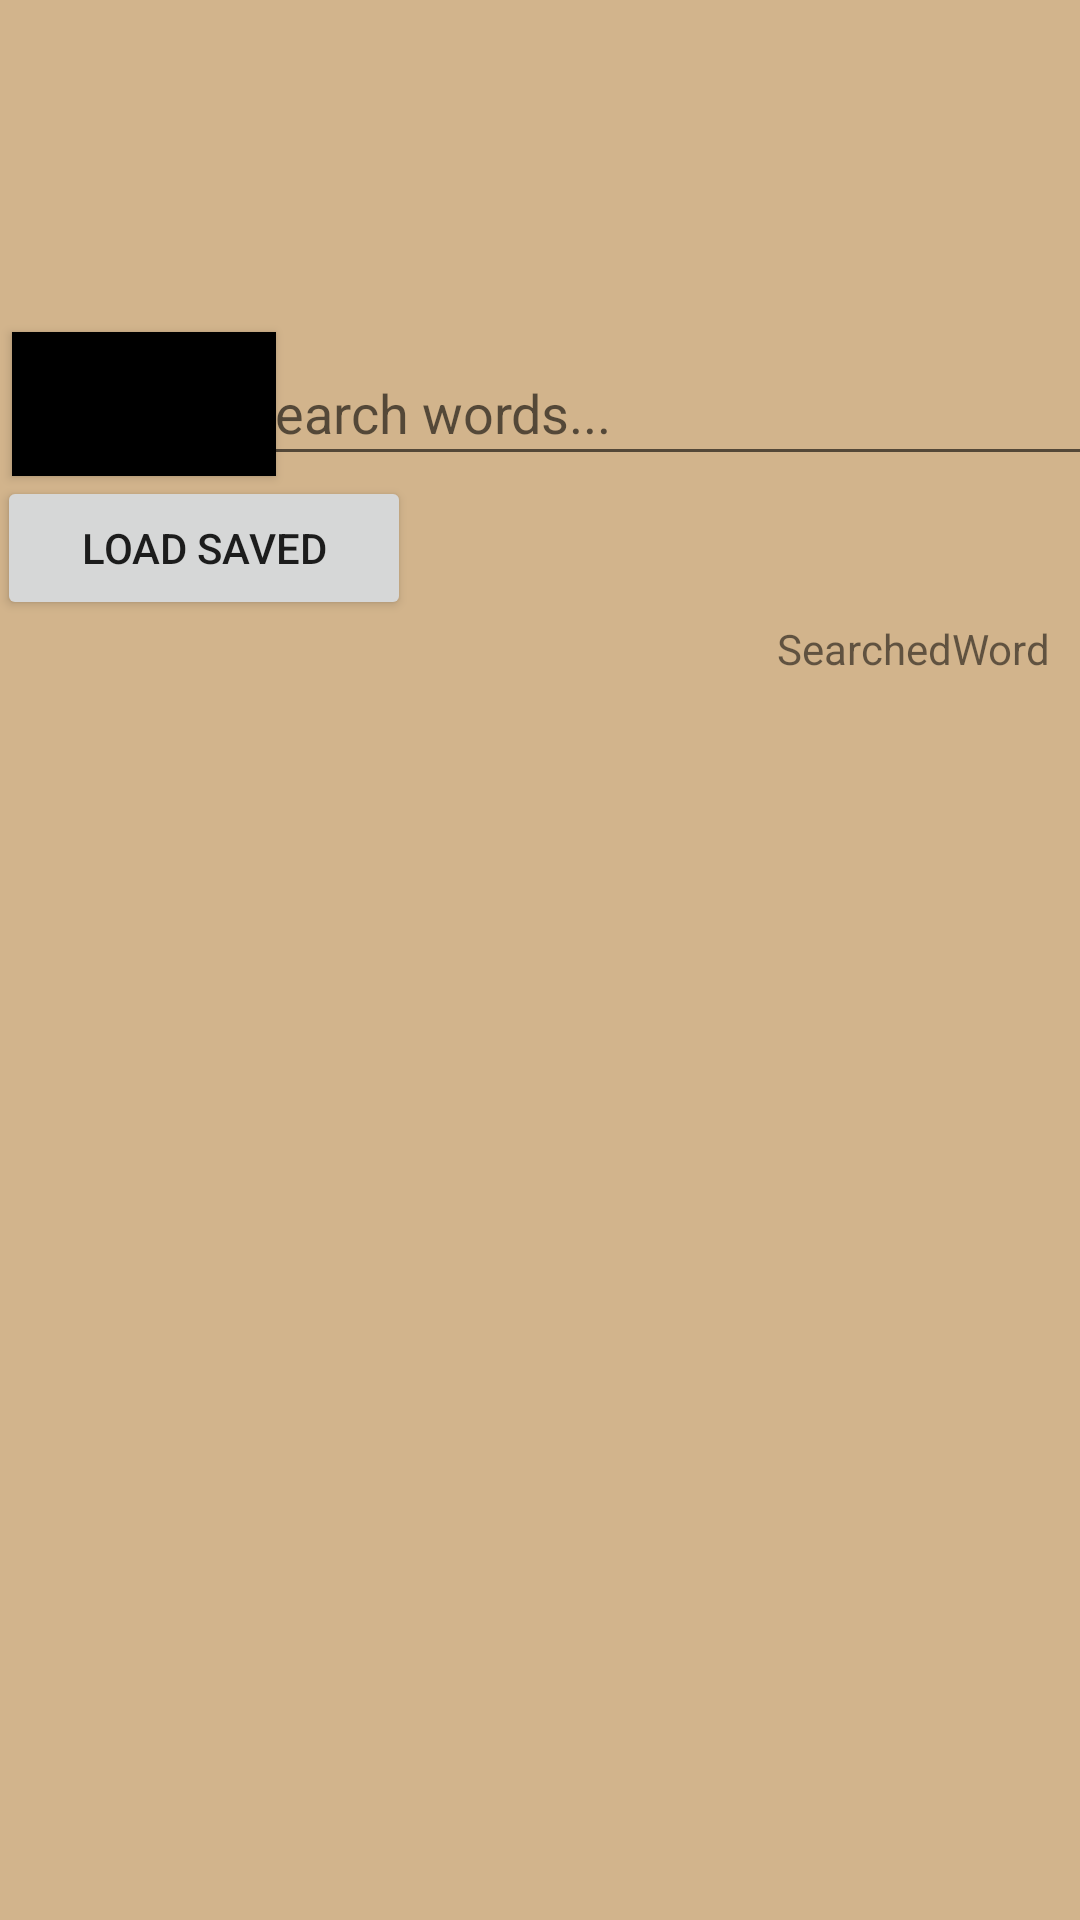

The Android layout XML behind this screen, and the referenced resources:
<!-- AndroidManifest.xml: application theme Theme.DictionaryProject -->
<!-- res/layout/activity_dictionary.xml -->
<?xml version="1.0" encoding="utf-8"?>
<androidx.constraintlayout.widget.ConstraintLayout xmlns:android="http://schemas.android.com/apk/res/android"
    xmlns:app="http://schemas.android.com/apk/res-auto"
    xmlns:tools="http://schemas.android.com/tools"
    android:layout_width="match_parent"
    android:layout_height="match_parent"
    android:background="@color/tan"
    tools:context=".Dictionary">

    <androidx.appcompat.widget.Toolbar
        android:id="@+id/toolbar"
        android:layout_width="0dp"
        android:layout_height="wrap_content"
        app:layout_constraintEnd_toEndOf="parent"
        app:layout_constraintHorizontal_bias="0.5"
        app:layout_constraintStart_toStartOf="parent"
        app:layout_constraintTop_toTopOf="parent" />


    <Button
        android:id="@+id/load_saved_button"
        android:layout_width="138dp"
        android:layout_height="48dp"
        android:layout_marginStart="16dp"
        android:text="Load saved"
        app:layout_constraintEnd_toEndOf="@+id/search_button"
        app:layout_constraintHorizontal_bias="0.28"
        app:layout_constraintStart_toStartOf="parent"
        app:layout_constraintTop_toBottomOf="@+id/search_button" />

    <Button
        android:id="@+id/search_button"
        android:layout_width="wrap_content"
        android:layout_height="wrap_content"
        android:layout_marginStart="4dp"
        android:background="@color/black"
        android:text="Search"
        app:layout_constraintBottom_toBottomOf="parent"
        app:layout_constraintStart_toStartOf="@+id/toolbar"
        app:layout_constraintTop_toBottomOf="@+id/toolbar"
        app:layout_constraintVertical_bias="0.102" />

    <EditText
        android:id="@+id/search_Text"
        android:layout_width="298dp"
        android:layout_height="45dp"

        android:ems="10"
        android:hint="Search words..."
        android:inputType="textPersonName"
        android:minHeight="48dp"
        app:layout_constraintBottom_toBottomOf="@+id/search_button"
        app:layout_constraintEnd_toEndOf="@+id/toolbar"
        app:layout_constraintStart_toEndOf="@+id/search_button"
        app:layout_constraintTop_toBottomOf="@+id/toolbar"
        app:layout_constraintVertical_bias="1.0" />

    <TextView
        android:id="@+id/searched_word"
        android:layout_width="141dp"
        android:layout_height="26dp"
        android:layout_marginTop="48dp"
        android:text="SearchedWord"
        android:textAlignment="center"
        app:layout_constraintEnd_toEndOf="@+id/search_Text"
        app:layout_constraintHorizontal_bias="1.0"
        app:layout_constraintStart_toStartOf="@+id/search_Text"
        app:layout_constraintTop_toBottomOf="@+id/search_Text" />

    <androidx.recyclerview.widget.RecyclerView
        android:id="@+id/recycler_meanings"
        android:layout_width="0dp"
        android:layout_height="0dp"
        app:layout_constraintBottom_toBottomOf="parent"
        app:layout_constraintEnd_toEndOf="parent"
        app:layout_constraintHorizontal_bias="0.0"
        app:layout_constraintStart_toStartOf="parent"
        app:layout_constraintTop_toBottomOf="@+id/searched_word"
        app:layout_constraintVertical_bias="0.0" />


</androidx.constraintlayout.widget.ConstraintLayout>
<!-- resources referenced by this layout -->
<resources>
  <color name="black">#FF000000</color>
  <color name="tan">#D2B48C</color>
  <style name="Theme.DictionaryProject" parent="Theme.MaterialComponents.DayNight.DarkActionBar">
          
          <item name="colorPrimary">@color/purple_500</item>
          <item name="colorPrimaryVariant">@color/purple_700</item>
          <item name="colorOnPrimary">@color/white</item>
          
          <item name="colorSecondary">@color/teal_200</item>
          <item name="colorSecondaryVariant">@color/teal_700</item>
          <item name="colorOnSecondary">@color/black</item>
          
          <item name="android:statusBarColor" tools:targetApi="l">?attr/colorPrimaryVariant</item>
          
          <item name="windowActionBar">false</item>
          <item name="windowNoTitle">true</item>
      </style>
  <color name="purple_500">#D3D3D3D3</color>
  <color name="purple_700">#D3D3D3D3</color>
  <color name="white">#FFFFFFFF</color>
  <color name="teal_200">#FF03DAC5</color>
  <color name="teal_700">#FF018786</color>
</resources>
